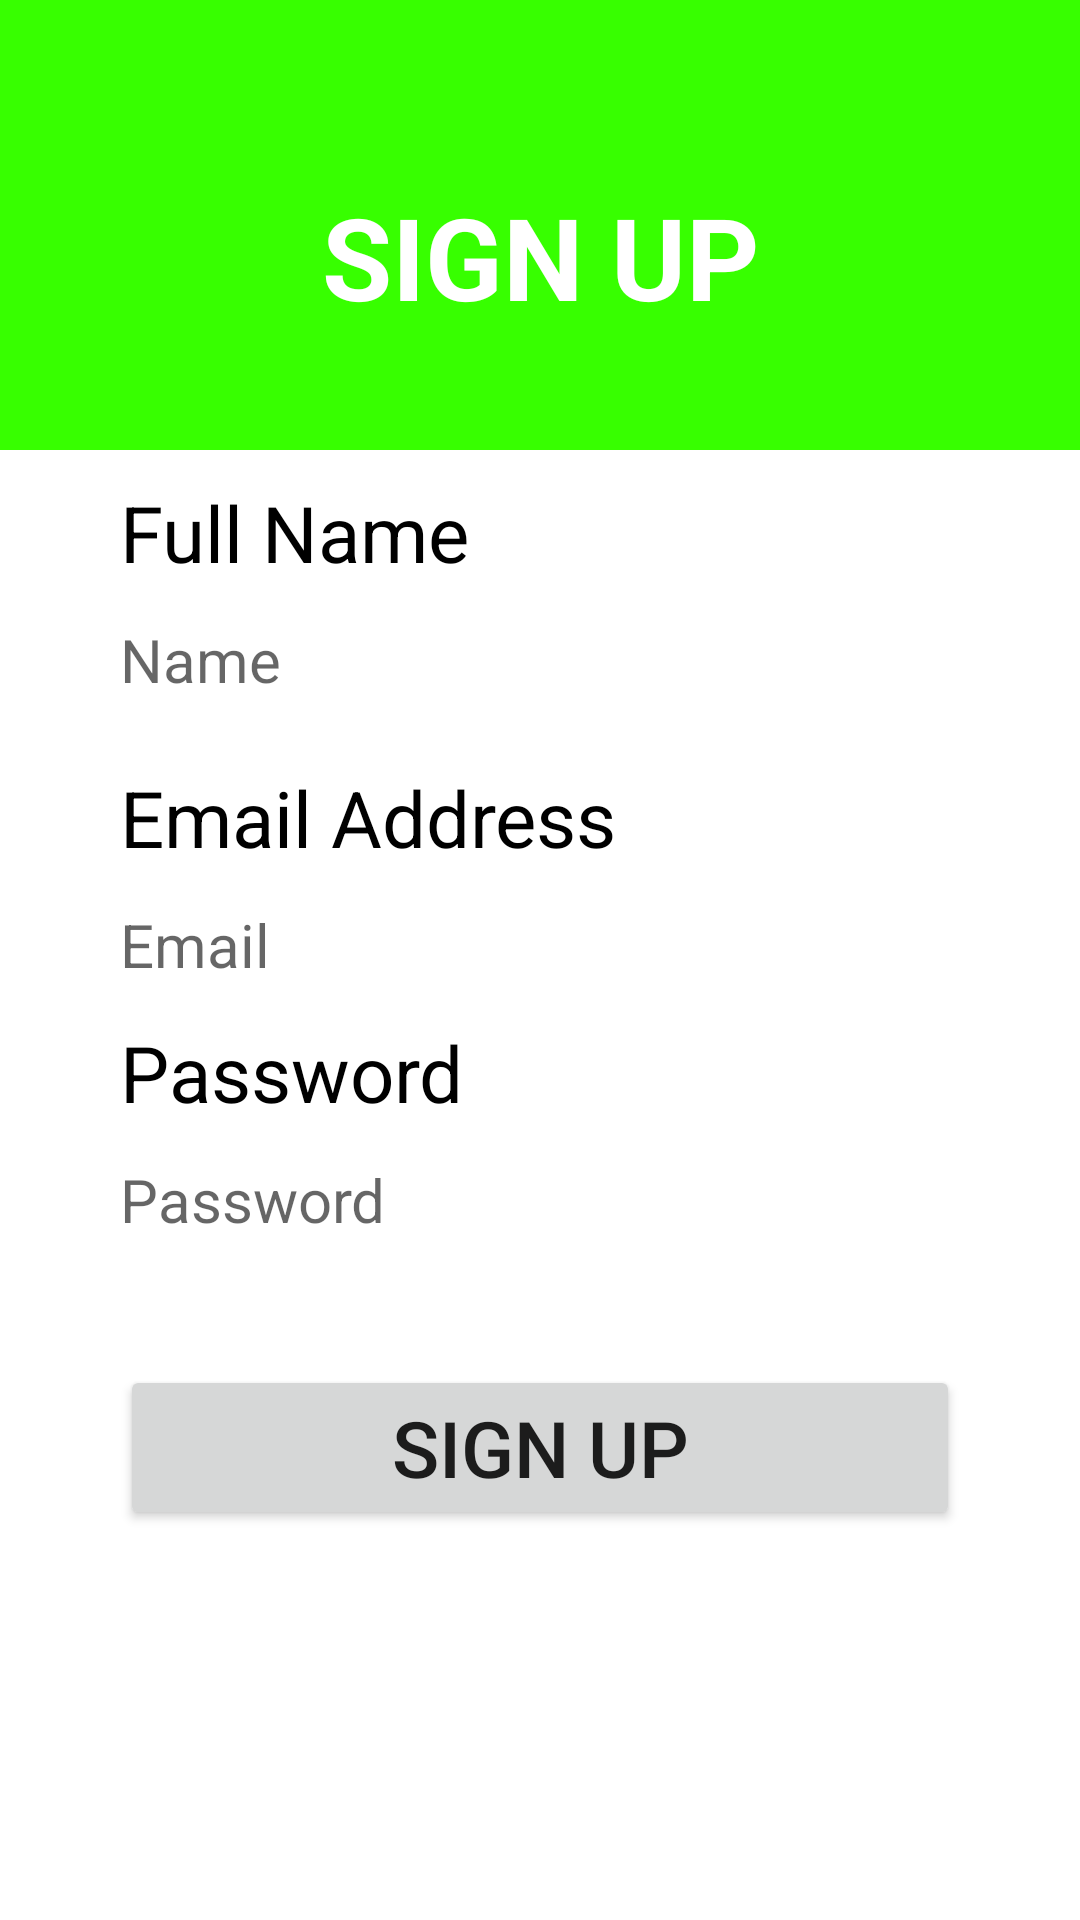

Android layout source for this screen:
<!-- AndroidManifest.xml: application theme Theme.BT10_Ketnoivoi_Firebase -->
<!-- res/layout/activity_sign_up.xml -->
<?xml version="1.0" encoding="utf-8"?>
<LinearLayout xmlns:android="http://schemas.android.com/apk/res/android"
    android:layout_width="match_parent"
    android:layout_height="match_parent"
    android:orientation="vertical"
    xmlns:app="http://schemas.android.com/apk/res-auto">

    <RelativeLayout
        android:background="#37FF00"
        android:layout_width="match_parent"
        android:layout_height="150dp">
        <androidx.constraintlayout.widget.ConstraintLayout
            android:layout_marginLeft="-70dp"
            android:layout_marginTop="-30dp"
            android:layout_width="wrap_content"
            android:layout_height="wrap_content">

        </androidx.constraintlayout.widget.ConstraintLayout>

        <LinearLayout
            android:layout_marginTop="60dp"
            android:layout_width="match_parent"
            android:layout_height="wrap_content"
            android:orientation="horizontal">

            <TextView
                android:layout_width="match_parent"
                android:layout_height="wrap_content"
                android:text="SIGN UP"
                android:textAlignment="center"
                android:textColor="@color/white"
                android:textSize="38dp"
                android:textStyle="bold" />

        </LinearLayout>

    </RelativeLayout>

    <LinearLayout
        android:orientation="vertical"
        android:layout_width="match_parent"
        android:layout_height="wrap_content">
        <TextView
            android:text="Full Name"
            android:layout_marginTop="10dp"
            android:layout_marginLeft="40dp"
            android:layout_marginRight="40dp"
            android:textSize="26dp"
            android:textColor="@color/black"
            android:layout_width="wrap_content"
            android:layout_height="wrap_content"/>

        <EditText
            android:layout_marginLeft="40dp"
            android:layout_marginRight="40dp"
            android:id="@+id/edt_name_up"
            android:textSize="20dp"
            android:layout_width="match_parent"
            android:layout_height="50dp"
            android:background="@null"
            android:hint="Name " />

        <TextView
            android:text="Email Address"
            android:layout_marginTop="10dp"
            android:layout_marginLeft="40dp"
            android:layout_marginRight="40dp"
            android:textSize="26dp"
            android:textColor="@color/black"
            android:layout_width="wrap_content"
            android:layout_height="wrap_content"/>

        <EditText
            android:layout_marginLeft="40dp"
            android:layout_marginRight="40dp"
            android:id="@+id/edt_email_up"
            android:textSize="20dp"
            android:layout_width="match_parent"
            android:layout_height="50dp"
            android:background="@null"
            android:hint="Email " />
        <TextView
            android:text="Password"
            android:layout_marginLeft="40dp"
            android:layout_marginRight="40dp"
            android:textSize="26dp"
            android:textColor="@color/black"
            android:layout_width="wrap_content"
            android:layout_height="wrap_content"/>
        <EditText

            android:layout_marginLeft="40dp"
            android:layout_marginRight="40dp"
            android:id="@+id/edt_pass_up"
            android:textSize="20dp"
            android:layout_width="match_parent"
            android:layout_height="50dp"
            android:background="@null"
            android:hint="Password" />

    </LinearLayout>
    <RelativeLayout
        android:layout_marginTop="20dp"
        android:layout_width="wrap_content"
        android:layout_height="wrap_content">

        <LinearLayout
            android:layout_width="wrap_content"
            android:layout_height="wrap_content"
            android:orientation="horizontal">

            <androidx.constraintlayout.widget.ConstraintLayout
                android:layout_width="wrap_content"
                android:layout_height="wrap_content"
                android:layout_marginTop="20dp"/>

            <androidx.constraintlayout.widget.ConstraintLayout
                android:layout_width="183dp"
                android:layout_height="wrap_content"
                android:layout_marginLeft="220dp"
                android:layout_marginTop="50dp"/>

        </LinearLayout>

        <Button
            android:id="@+id/btn_signup_up"
            android:layout_width="match_parent"
            android:layout_height="wrap_content"
            android:layout_marginLeft="40dp"
            android:layout_marginTop="10dp"
            android:layout_marginRight="40dp"
            android:padding="10dp"
            android:text="SIGN UP"
            android:textSize="26dp" />

    </RelativeLayout>

</LinearLayout>
<!-- resources referenced by this layout -->
<resources>
  <style name="Theme.BT10_Ketnoivoi_Firebase" parent="Theme.MaterialComponents.DayNight.DarkActionBar">
          
          <item name="colorPrimary">@color/purple_500</item>
          <item name="colorPrimaryVariant">@color/purple_700</item>
          <item name="colorOnPrimary">@color/white</item>
          
          <item name="colorSecondary">@color/teal_200</item>
          <item name="colorSecondaryVariant">@color/teal_700</item>
          <item name="colorOnSecondary">@color/black</item>
          
          <item name="android:statusBarColor" tools:targetApi="l">?attr/colorPrimaryVariant</item>
          
      </style>
  <!-- not gathered from this repository: default colours our renderer supplied (Android Studio template values) -->
  <color name="purple_500">#FF6200EE</color>
  <color name="purple_700">#FF3700B3</color>
  <color name="teal_200">#FF03DAC5</color>
  <color name="teal_700">#FF018786</color>
  <color name="black">#FF000000</color>
  <color name="white">#FFFFFFFF</color>
</resources>
